Run: headless pygame with SDL's dummy video driver; simulated clock (each Clock.tick advances the game by its frame time, no real sleeping); random seed 0; keys injected as events and as key.get_pressed() state; no mouse input.
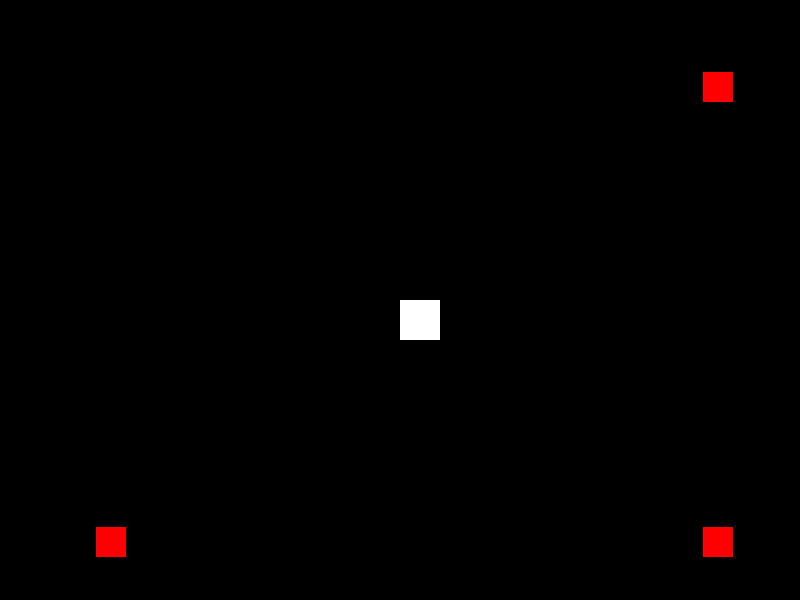
Frame 1 of 4 · flips 1–60 · no input
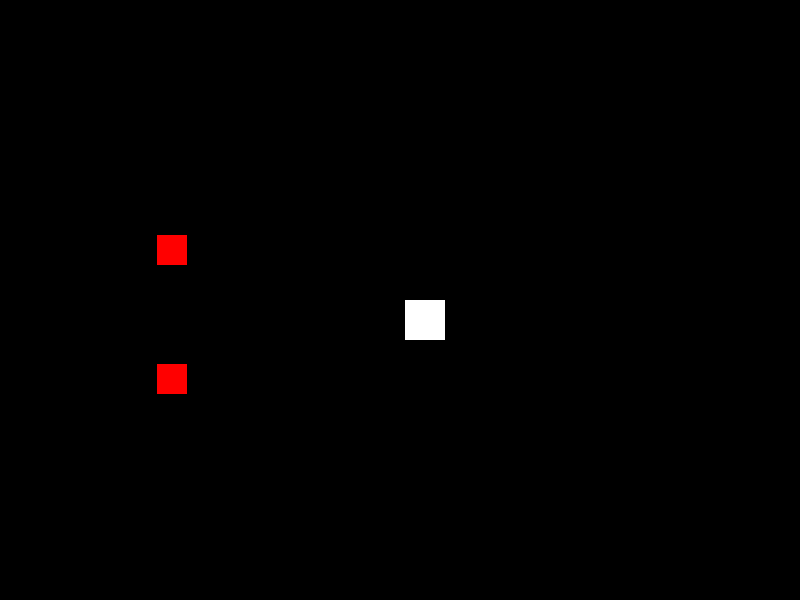
Frame 2 of 4 · flips 61–180 · tapped SPACE, RETURN · held RIGHT (→), D
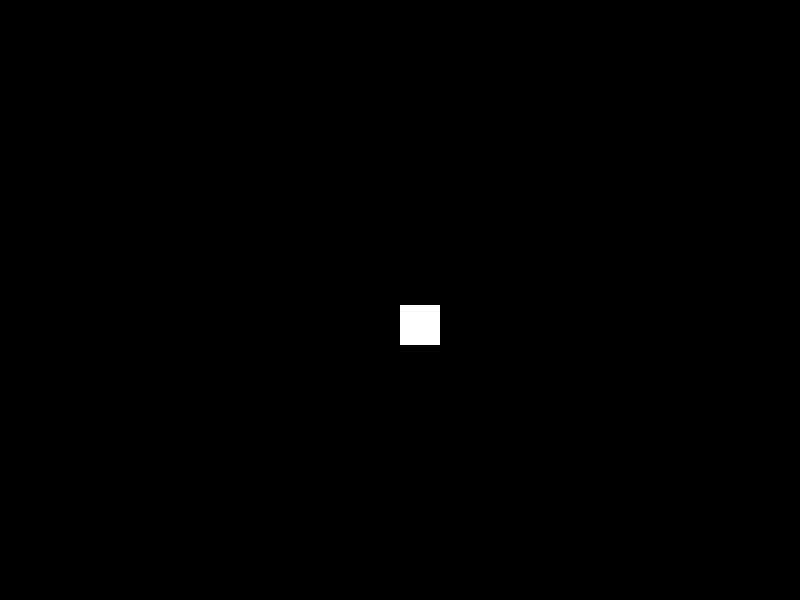
Frame 3 of 4 · flips 181–300 · held DOWN (↓), S
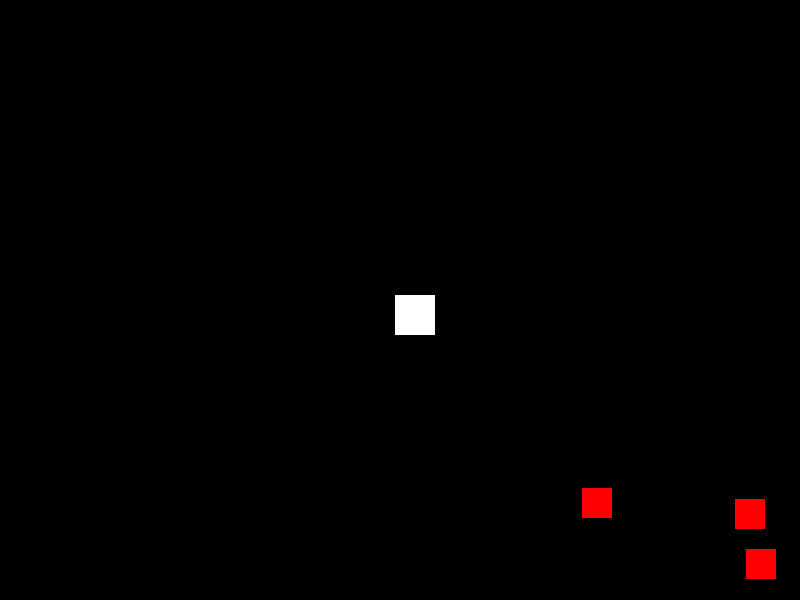
Frame 4 of 4 · flips 301–420 · held LEFT (←), A, UP (↑), W

The pygame program that drew these frames:

import pygame
import random
import math

pygame.init()

WIDTH, HEIGHT = 800, 600
screen = pygame.display.set_mode((WIDTH, HEIGHT))
pygame.display.set_caption("2D Zombie Attack")

WHITE = (255, 255, 255)
RED = (255, 0, 0)

clock = pygame.time.Clock()
FPS = 60

camera_x, camera_y = 0, 0

class Player:
    def __init__(self):
        self.x = WIDTH // 2
        self.y = HEIGHT // 2
        self.speed = 5
        self.size = 40

    def move(self, keys):
        if keys[pygame.K_w]:
            self.y -= self.speed
        if keys[pygame.K_s]:
            self.y += self.speed
        if keys[pygame.K_a]:
            self.x -= self.speed
        if keys[pygame.K_d]:
            self.x += self.speed

    def draw(self):
        pygame.draw.rect(screen, WHITE, (self.x - camera_x, self.y - camera_y, self.size, self.size))

class Zombie:
    def __init__(self):
        self.x = random.choice([0, WIDTH])
        self.y = random.choice([0, HEIGHT])
        self.speed = 2
        self.size = 30

    def move_towards_player(self, player):
        dx, dy = player.x - self.x, player.y - self.y
        distance = math.sqrt(dx ** 2 + dy ** 2)
        if distance != 0:
            dx, dy = dx / distance, dy / distance
            self.x += dx * self.speed
            self.y += dy * self.speed

    def draw(self):
        pygame.draw.rect(screen, RED, (self.x - camera_x, self.y - camera_y, self.size, self.size))

player = Player()
zombies = [Zombie() for _ in range(5)]

running = True
while running:
    screen.fill((0, 0, 0)) 
    keys = pygame.key.get_pressed()
    
    for event in pygame.event.get():
        if event.type == pygame.QUIT:
            running = False
    
    camera_x = player.x - WIDTH // 2
    camera_y = player.y - HEIGHT // 2
    
    player.move(keys)
    player.draw()
    
    for zombie in zombies:
        zombie.move_towards_player(player)
        zombie.draw()
    
    pygame.display.flip()
    clock.tick(FPS)

pygame.quit()
